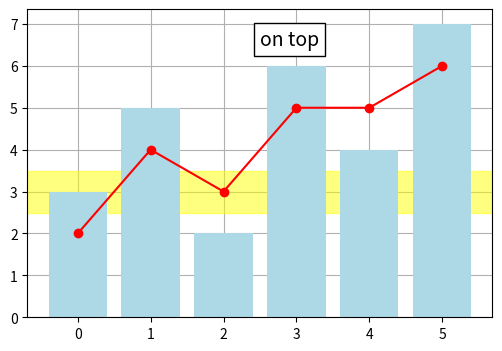

Python code for this plot:
# Control drawing order: grid behind bars, a line above bars, a text above everything.
import numpy as np
import matplotlib.pyplot as plt

fig, ax = plt.subplots(figsize=(6, 4))
ax.bar(range(6), [3, 5, 2, 6, 4, 7], color="lightblue", zorder=2)
ax.plot(range(6), [2, 4, 3, 5, 5, 6], "r-o", zorder=3)
ax.grid(True, zorder=0)
ax.set_axisbelow(True)
ax.text(2.5, 6.5, "on top", fontsize=14, zorder=10, bbox=dict(fc="w"))
ax.axhspan(2.5, 3.5, color="yellow", alpha=0.5, zorder=1)
print(sorted((a.get_zorder(), type(a).__name__) for a in ax.get_children() if hasattr(a, "get_zorder"))[:5])
fig.savefig("layers.png")
